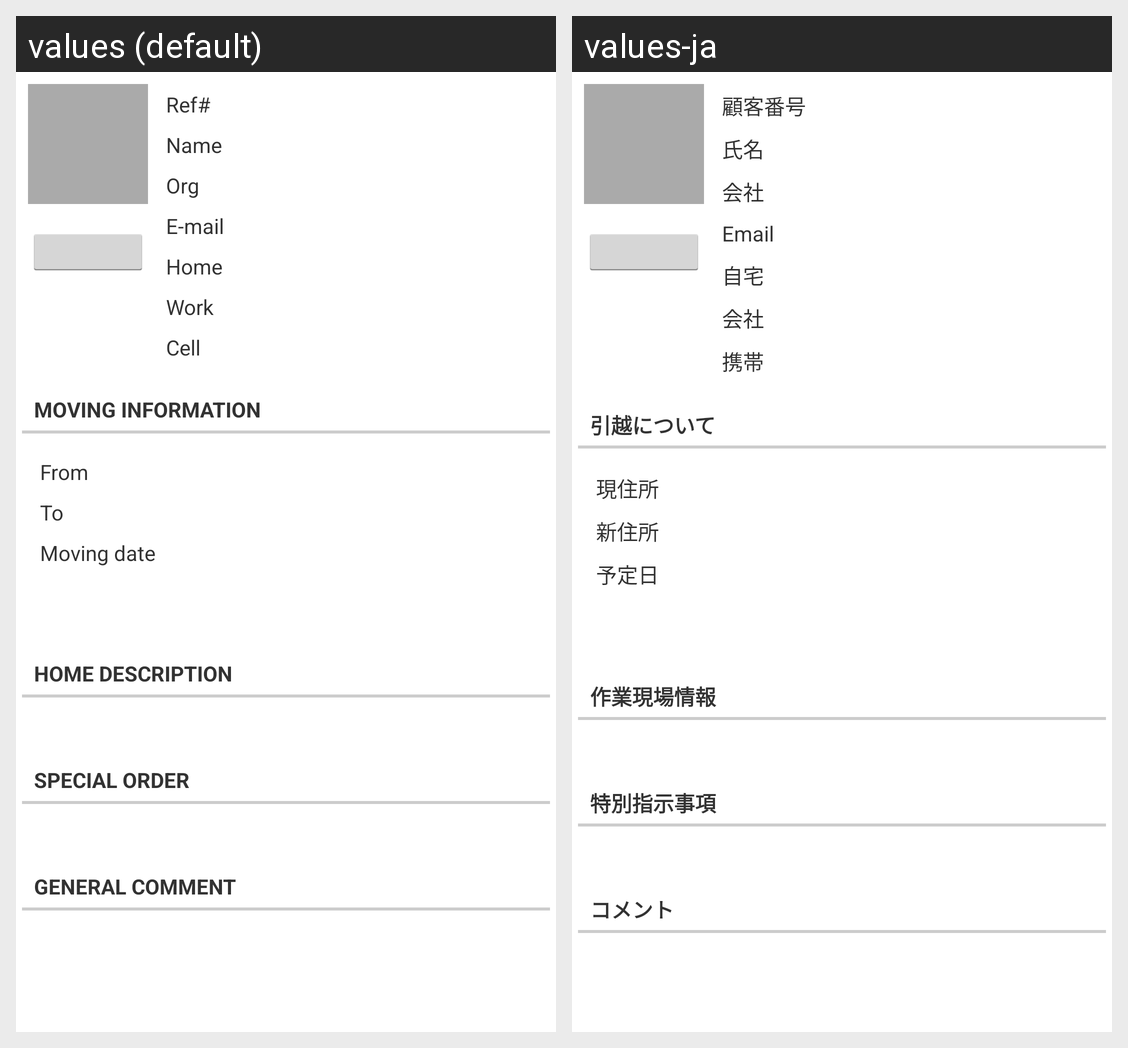

Translations of the strings shown on this Android screen, per locale in the grid:
Android screen res/layout/fragment_customerdetail.xml rendered under 2 locales, left to right: values (default), values-ja. Device: Nexus 5 (rendered at 1080×1920; each locale shown at half size, 540×960, under a caption strip naming it); theme NoLogoActionBarTheme.
Strings drawn on this screen, with the default value and each locale's value (text and hints the layout hard-codes, and strings that could not be matched under every locale, appear in the picture but are not listed):

ref_number
  values: Ref#
  values-ja: 顧客番号

name
  values: Name
  values-ja: 氏名

org
  values: Org
  values-ja: 会社

email
  values: E-mail
  values-ja: Email

home
  values: Home
  values-ja: 自宅

work
  values: Work
  values-ja: 会社

cell
  values: Cell
  values-ja: 携帯

moving_information
  values: Moving Information
  values-ja: 引越について

from
  values: From
  values-ja: 現住所

to
  values: To
  values-ja: 新住所

moving_date
  values: Moving date
  values-ja: 予定日

home_description
  values: Home description
  values-ja: 作業現場情報

special_order
  values: Special order
  values-ja: 特別指示事項

general_comment
  values: General comment
  values-ja: コメント
